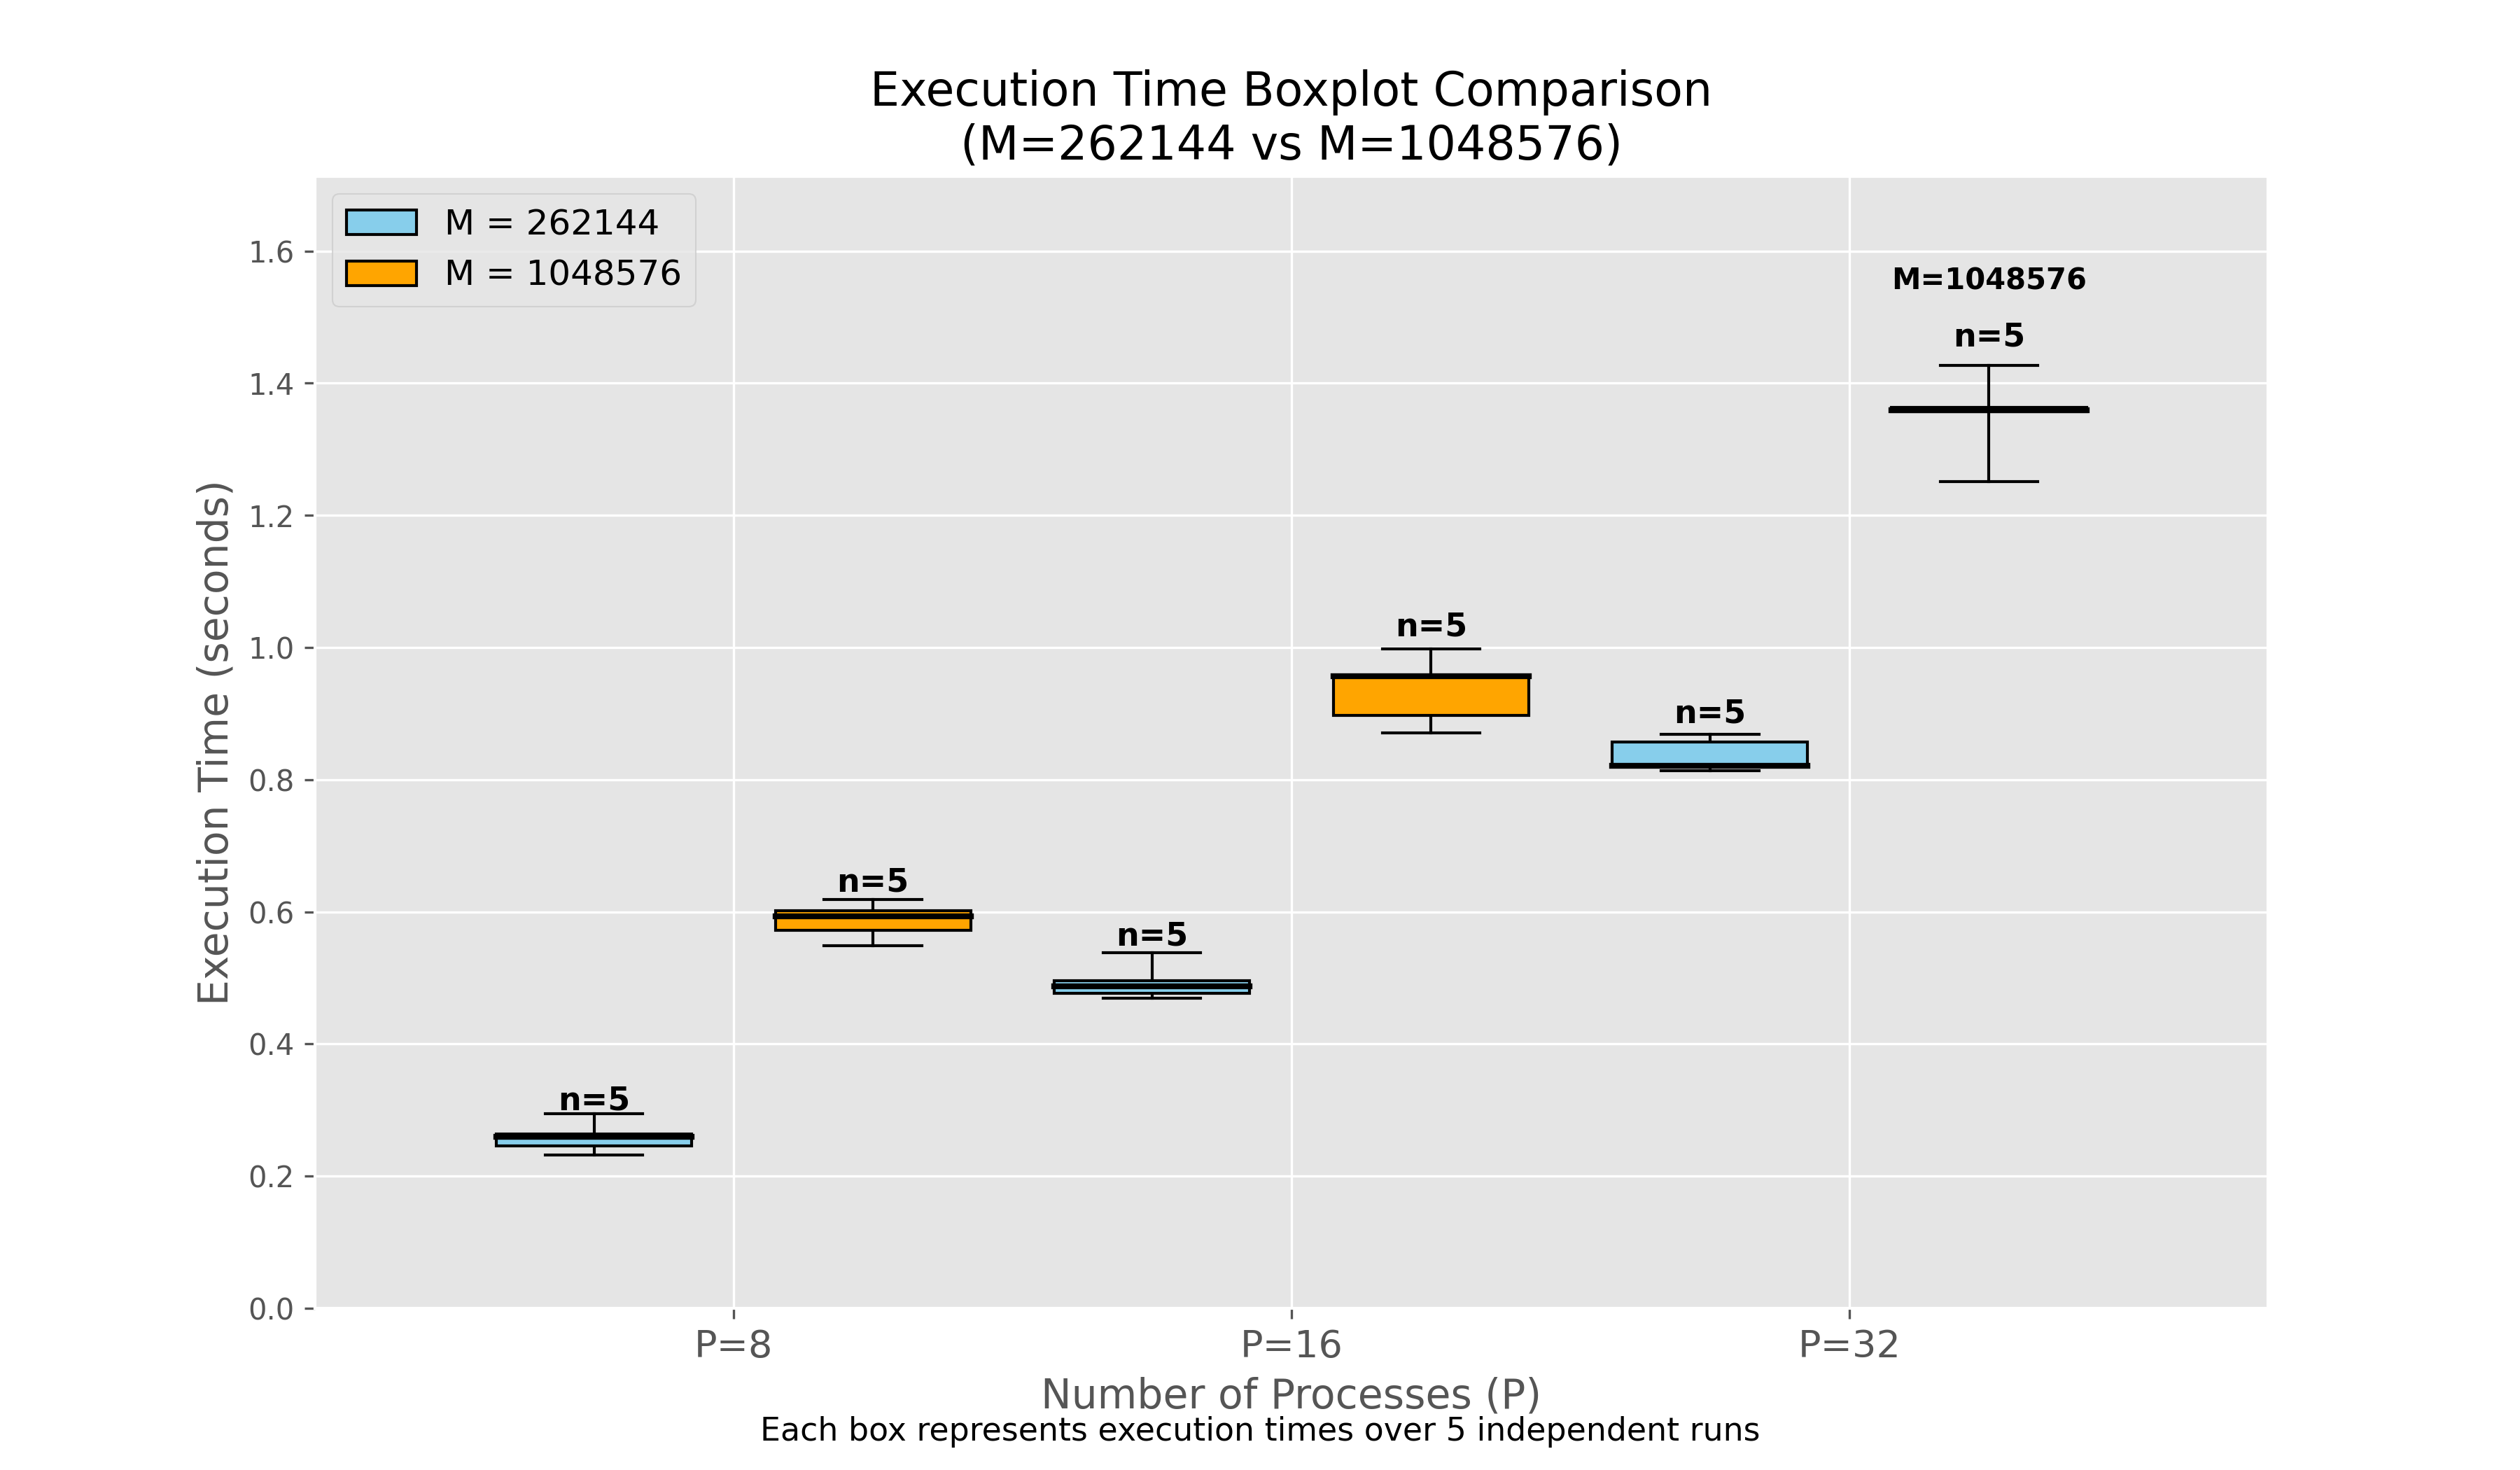

The Python source for this figure:
import csv
import matplotlib.pyplot as plt

data = {}

with open("timing.csv", "r") as f:
    reader = csv.DictReader(f)
    for row in reader:
        row = {k.strip(): v for k, v in row.items()}

        P = int(row["P"])
        M = int(row["M"])
        t = float(row["Time"])

        if (P, M) not in data:
            data[(P, M)] = []

        data[(P, M)].append(t)

P_values = sorted(set(p for (p, m) in data.keys()))
M_values = sorted(set(m for (p, m) in data.keys()))

M1 = M_values[0]
M2 = M_values[1]

data_M1 = [data[(p, M1)] for p in P_values]
data_M2 = [data[(p, M2)] for p in P_values]

pos1 = [x - 0.25 for x in range(len(P_values))]
pos2 = [x + 0.25 for x in range(len(P_values))]

plt.figure(figsize=(12, 7))
plt.style.use("ggplot")

bp1 = plt.boxplot(
    data_M1,
    positions=pos1,
    widths=0.35,
    patch_artist=True,
    showfliers=False,
    whis=(0, 100),
    boxprops=dict(facecolor="skyblue", edgecolor="black"),
    medianprops=dict(color="black", linewidth=2),
)

bp2 = plt.boxplot(
    data_M2,
    positions=pos2,
    widths=0.35,
    patch_artist=True,
    showfliers=False,
    whis=(0, 100),
    boxprops=dict(facecolor="orange", edgecolor="black"),
    medianprops=dict(color="black", linewidth=2),
)

plt.xticks(
    range(len(P_values)),
    [f"P={p}" for p in P_values],
    fontsize=13
)

plt.xlabel("Number of Processes (P)", fontsize=14)
plt.ylabel("Execution Time (seconds)", fontsize=14)

plt.title(
    f"Execution Time Boxplot Comparison\n(M={M1} vs M={M2})",
    fontsize=16
)

plt.legend(
    [bp1["boxes"][0], bp2["boxes"][0]],
    [f"M = {M1}", f"M = {M2}"],
    fontsize=12,
    loc="upper left"
)

all_times = []
for key in data:
    all_times += data[key]

ymax = max(all_times)
plt.ylim(0, ymax * 1.2)

for i in range(len(P_values)):
    plt.text(pos1[i], max(data_M1[i]) * 1.02, "n=5",
             ha="center", fontsize=11, fontweight="bold")
    plt.text(pos2[i], max(data_M2[i]) * 1.02, "n=5",
             ha="center", fontsize=11, fontweight="bold")

plt.text(
    pos2[-1],
    max(data_M2[-1]) * 1.08,
    f"M={M2}",
    ha="center",
    fontsize=10,
    fontweight="bold",
    color="black"
)

plt.figtext(
    0.5, 0.02,
    "Each box represents execution times over 5 independent runs",
    ha="center",
    fontsize=11
)

plt.savefig("boxplot.png", dpi=300)
print("Plot saved as boxplot.png")
